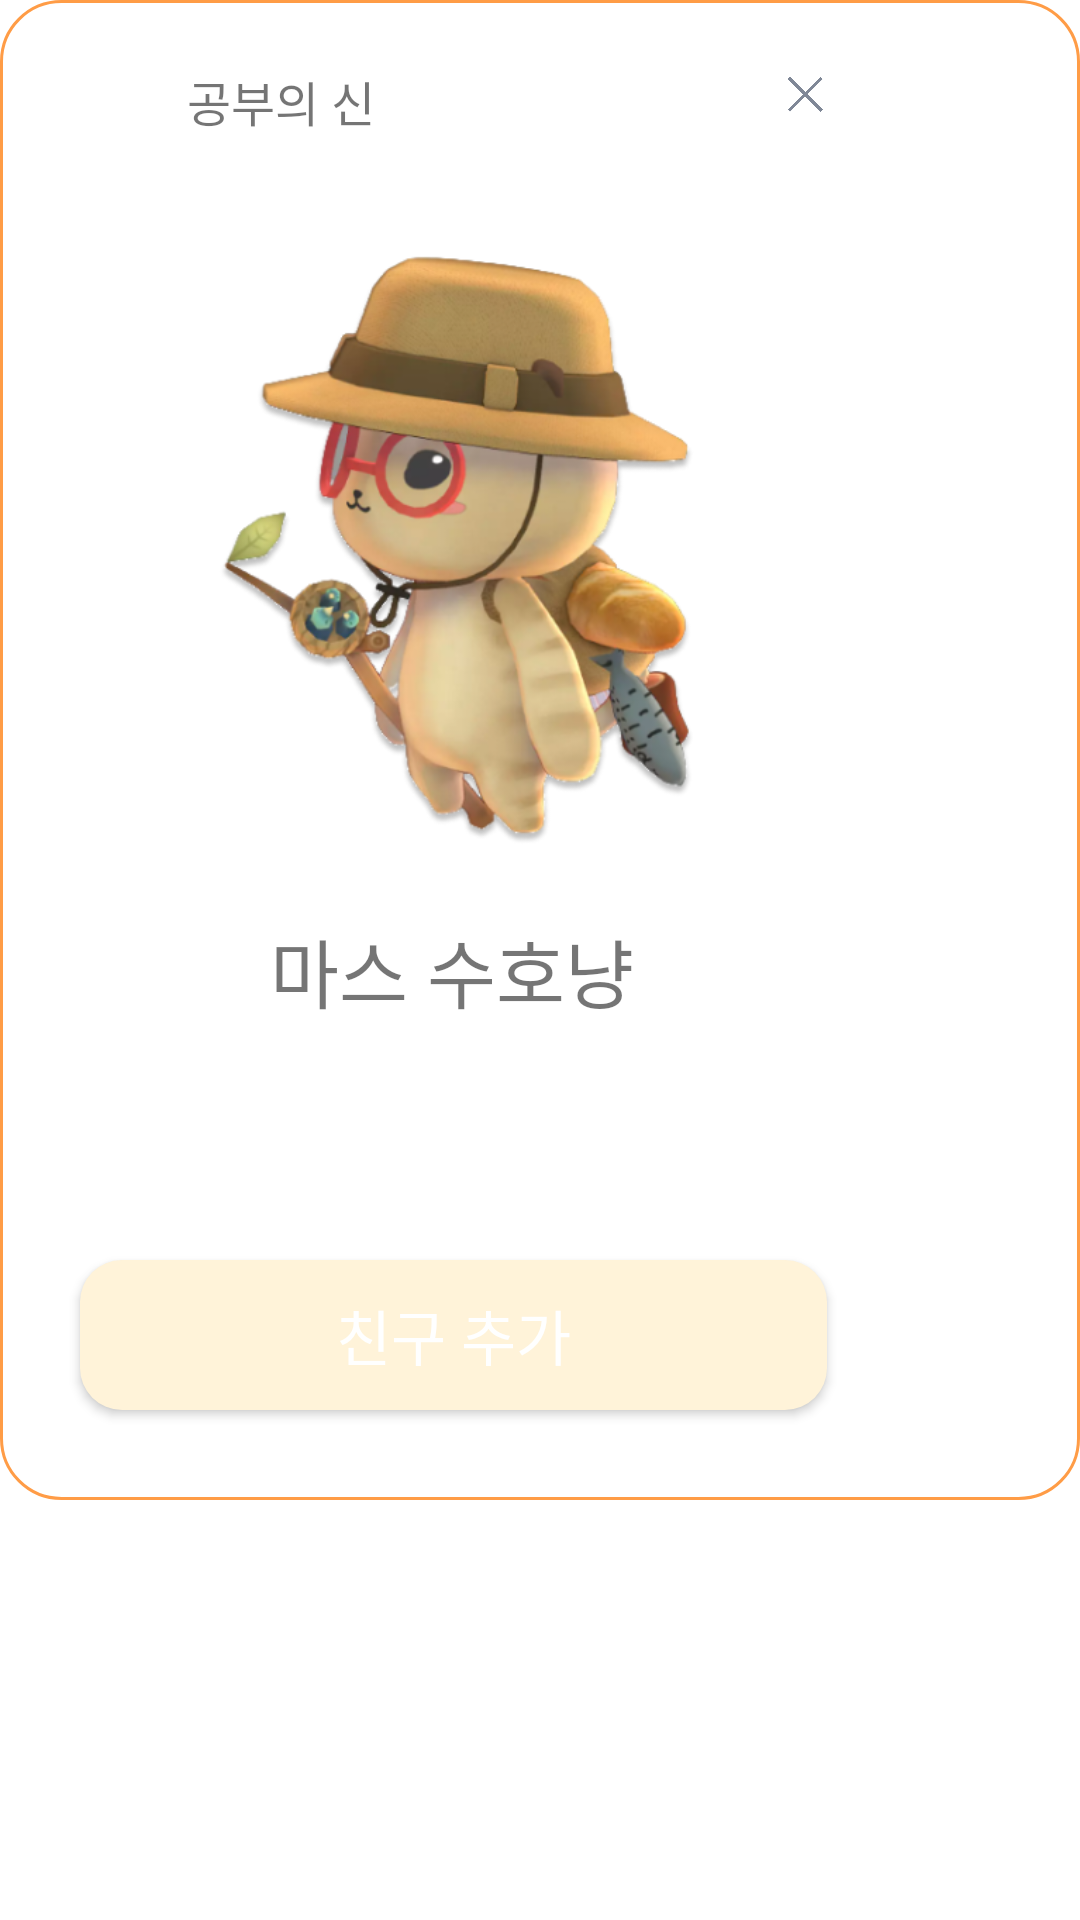

Produce the Android XML layout that renders to this screen, including the resource entries it uses.
<!-- AndroidManifest.xml: application theme Theme.MarsProject -->
<!-- res/layout/activity_friend_dialog.xml -->
<?xml version="1.0" encoding="utf-8"?>
<androidx.constraintlayout.widget.ConstraintLayout xmlns:android="http://schemas.android.com/apk/res/android"
    xmlns:app="http://schemas.android.com/apk/res-auto"
    xmlns:tools="http://schemas.android.com/tools"
    android:layout_width="300dp"
    android:layout_height="wrap_content"
    android:layout_gravity="center"
    android:background="@drawable/view_round_white"
    android:maxHeight="500dp"
    android:minWidth="300dp">

    <TextView
        android:id="@+id/titleText"
        android:layout_width="wrap_content"
        android:layout_height="wrap_content"
        android:fontFamily="@font/pretendardbold"
        android:gravity="center_vertical"
        android:text="공부의 신"
        android:textSize="16sp"
        app:layout_constraintBottom_toTopOf="@+id/guideline88"
        app:layout_constraintEnd_toStartOf="@+id/guideline84"
        app:layout_constraintStart_toStartOf="@+id/guideline80"
        app:layout_constraintTop_toTopOf="@+id/guideline87" />

    <ImageView
        android:id="@+id/titleImage"
        android:layout_width="21dp"
        android:layout_height="19dp"
        android:src="@drawable/icon_medal"
        app:layout_constraintBottom_toTopOf="@+id/guideline88"
        app:layout_constraintEnd_toStartOf="@+id/guideline80"
        app:layout_constraintStart_toStartOf="parent"
        app:layout_constraintTop_toTopOf="@+id/guideline87" />

    <ImageView
        android:id="@+id/friendimg"
        android:layout_width="177dp"
        android:layout_height="235dp"
        android:layout_marginTop="12dp"
        app:layout_constraintBottom_toTopOf="@+id/guideline90"
        app:layout_constraintEnd_toStartOf="@+id/guideline81"
        app:layout_constraintHorizontal_bias="0.0"
        app:layout_constraintStart_toStartOf="@+id/guideline80"
        app:layout_constraintTop_toTopOf="@+id/guideline88"
        app:layout_constraintVertical_bias="0.0"
        app:srcCompat="@drawable/cat_avatar_v2" />

    <TextView
        android:id="@+id/friendName"
        android:layout_width="wrap_content"
        android:layout_height="wrap_content"
        android:layout_marginTop="4dp"
        android:fontFamily="@font/pretendardbold"
        android:text="마스 수호냥"
        android:textSize="25sp"
        android:paddingBottom="10dp"
        app:layout_constraintBottom_toBottomOf="parent"
        app:layout_constraintEnd_toStartOf="@+id/guideline81"
        app:layout_constraintHorizontal_bias="0.41"
        app:layout_constraintStart_toStartOf="@+id/guideline80"
        app:layout_constraintTop_toBottomOf="@+id/friendimg"
        app:layout_constraintVertical_bias="0.023" />

    <Button
        android:id="@+id/add_friend_btn"
        android:layout_width="249dp"
        android:layout_height="50dp"
        android:layout_marginBottom="30dp"
        android:background="@drawable/search_button_background"
        android:fontFamily="@font/pretendardbold"
        android:text="친구 추가"
        android:textColor="@color/white"
        android:textSize="20sp"
        app:layout_constraintBottom_toBottomOf="parent"
        app:layout_constraintEnd_toStartOf="@+id/guideline79"
        app:layout_constraintHorizontal_bias="0.52"
        app:layout_constraintStart_toStartOf="parent"
        app:layout_constraintTop_toBottomOf="@+id/friendName"
        app:layout_constraintVertical_bias="1.0" />

    <ImageView
        android:id="@+id/finish_btn"
        android:layout_width="13dp"
        android:layout_height="15dp"
        app:layout_constraintBottom_toTopOf="@+id/guideline88"
        app:layout_constraintEnd_toStartOf="@+id/guideline85"
        app:layout_constraintStart_toStartOf="@+id/guideline81"
        app:layout_constraintTop_toTopOf="@+id/guideline87"
        app:layout_constraintVertical_bias="0.4"
        app:srcCompat="@drawable/window_down_button" />

    <androidx.constraintlayout.widget.Guideline
        android:id="@+id/guideline78"
        android:layout_width="wrap_content"
        android:layout_height="wrap_content"
        android:orientation="vertical"
        app:layout_constraintGuide_begin="37dp" />

    <androidx.constraintlayout.widget.Guideline
        android:id="@+id/guideline79"
        android:layout_width="wrap_content"
        android:layout_height="wrap_content"
        android:orientation="vertical"
        app:layout_constraintGuide_begin="300dp" />

    <androidx.constraintlayout.widget.Guideline
        android:id="@+id/guideline80"
        android:layout_width="wrap_content"
        android:layout_height="wrap_content"
        android:orientation="vertical"
        app:layout_constraintGuide_begin="61dp" />

    <androidx.constraintlayout.widget.Guideline
        android:id="@+id/guideline81"
        android:layout_width="wrap_content"
        android:layout_height="wrap_content"
        android:orientation="vertical"
        app:layout_constraintGuide_begin="253dp" />

    <androidx.constraintlayout.widget.Guideline
        android:id="@+id/guideline84"
        android:layout_width="wrap_content"
        android:layout_height="wrap_content"
        android:orientation="vertical"
        app:layout_constraintGuide_begin="126dp" />

    <androidx.constraintlayout.widget.Guideline
        android:id="@+id/guideline85"
        android:layout_width="wrap_content"
        android:layout_height="wrap_content"
        android:orientation="vertical"
        app:layout_constraintGuide_begin="284dp" />

    <androidx.constraintlayout.widget.Guideline
        android:id="@+id/guideline87"
        android:layout_width="wrap_content"
        android:layout_height="wrap_content"
        android:orientation="horizontal"
        app:layout_constraintGuide_begin="16dp" />

    <androidx.constraintlayout.widget.Guideline
        android:id="@+id/guideline88"
        android:layout_width="wrap_content"
        android:layout_height="wrap_content"
        android:orientation="horizontal"
        app:layout_constraintGuide_begin="51dp" />

    <androidx.constraintlayout.widget.Guideline
        android:id="@+id/guideline89"
        android:layout_width="wrap_content"
        android:layout_height="wrap_content"
        android:orientation="horizontal"
        app:layout_constraintGuide_begin="336dp" />

    <androidx.constraintlayout.widget.Guideline
        android:id="@+id/guideline90"
        android:layout_width="wrap_content"
        android:layout_height="wrap_content"
        android:orientation="horizontal"
        app:layout_constraintGuide_begin="312dp" />


</androidx.constraintlayout.widget.ConstraintLayout>
<!-- resources referenced by this layout -->
<resources>
  <!-- drawable cat_avatar_v2: png bitmap (drawable, 153416 bytes) -->
  <!-- drawable search_button_background (drawable) -->
  <shape xmlns:android="http://schemas.android.com/apk/res/android"
      android:shape="rectangle">
      <solid android:color="#FFF3D9"/>
      <corners android:radius="14dp"/>
  </shape>
  <!-- drawable view_round_white (drawable) -->
  <?xml version="1.0" encoding="utf-8"?>
  <shape xmlns:android="http://schemas.android.com/apk/res/android">
      <solid android:color="@color/white" />
      <corners android:radius="20dp" />
      <stroke android:width="1dp"
          android:color="#FF9C46"/>
  </shape>
  <!-- drawable window_down_button: png bitmap (drawable, 5986 bytes) -->
  <style name="Theme.MarsProject" parent="Base.Theme.MarsProject">
          <item name="android:windowBackground">@color/white</item>
          <item name="android:statusBarColor" tools:targetApi="l">@color/white</item>
          <item name="android:windowLightStatusBar">true</item>
      </style>
  <style name="Base.Theme.MarsProject" parent="Theme.AppCompat.Light.NoActionBar">
          
          
      </style>
  <!-- not gathered from this repository: default colours our renderer supplied (Android Studio template values) -->
  <color name="white">#FFFFFFFF</color>
</resources>
